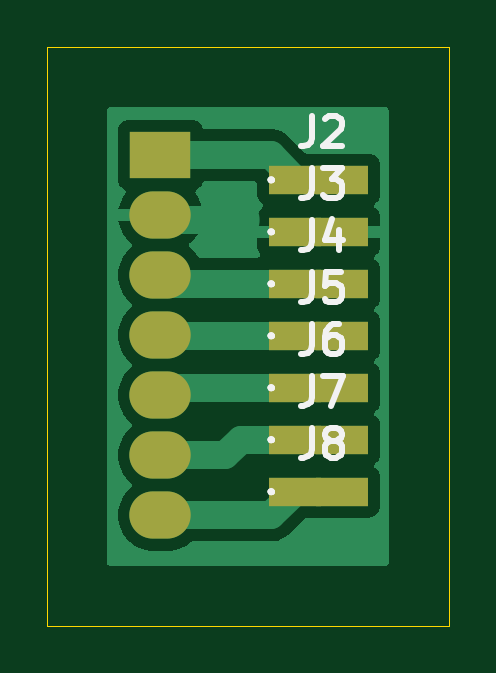
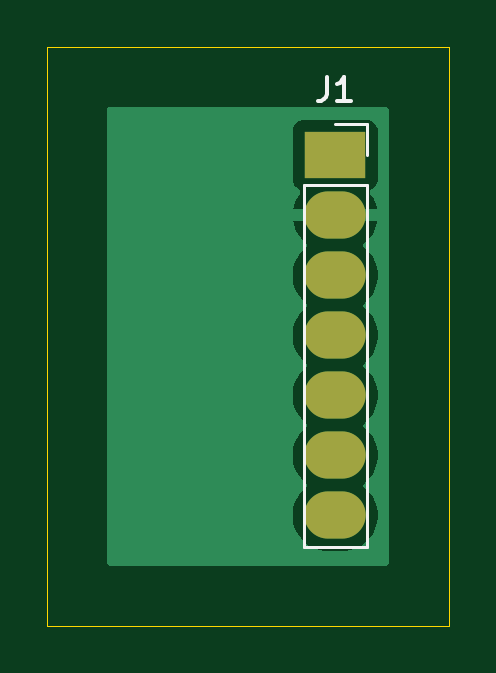
Circuit board: 9 layer files. Board 17.0 x 24.5 mm.
- bottom_copper: Slip Ring Contacts V1-B_Cu.gbr (8682 bytes)
- bottom_mask: Slip Ring Contacts V1-B_Mask.gbr (720 bytes)
- paste: Slip Ring Contacts V1-B_Paste.gbr (464 bytes)
- bottom_silk: Slip Ring Contacts V1-B_Silkscreen.gbr (1298 bytes)
- outline: Slip Ring Contacts V1-Edge_Cuts.gbr (614 bytes)
- top_copper: Slip Ring Contacts V1-F_Cu.gbr (13606 bytes)
- top_mask: Slip Ring Contacts V1-F_Mask.gbr (1208 bytes)
- paste: Slip Ring Contacts V1-F_Paste.gbr (952 bytes)
- top_silk: Slip Ring Contacts V1-F_Silkscreen.gbr (9349 bytes)

=== bottom_copper: Slip Ring Contacts V1-B_Cu.gbr (8682 bytes, source omitted) ===
=== bottom_mask: Slip Ring Contacts V1-B_Mask.gbr ===
%TF.GenerationSoftware,KiCad,Pcbnew,9.0.4*%
%TF.CreationDate,2026-02-17T14:01:31+00:00*%
%TF.ProjectId,Slip Ring Contacts V1,536c6970-2052-4696-9e67-20436f6e7461,rev?*%
%TF.SameCoordinates,Original*%
%TF.FileFunction,Soldermask,Bot*%
%TF.FilePolarity,Negative*%
%FSLAX46Y46*%
G04 Gerber Fmt 4.6, Leading zero omitted, Abs format (unit mm)*
G04 Created by KiCad (PCBNEW 9.0.4) date 2026-02-17 14:01:31*
%MOMM*%
%LPD*%
G01*
G04 APERTURE LIST*
%ADD10R,2.600000X2.000000*%
%ADD11O,2.600000X2.000000*%
G04 APERTURE END LIST*
D10*
%TO.C,J1*%
X43800000Y-32080000D03*
D11*
X43800000Y-34620000D03*
X43800000Y-37160000D03*
X43800000Y-39700000D03*
X43800000Y-42240000D03*
X43800000Y-44780000D03*
X43800000Y-47320000D03*
%TD*%
M02*

=== paste: Slip Ring Contacts V1-B_Paste.gbr ===
%TF.GenerationSoftware,KiCad,Pcbnew,9.0.4*%
%TF.CreationDate,2026-02-17T14:01:31+00:00*%
%TF.ProjectId,Slip Ring Contacts V1,536c6970-2052-4696-9e67-20436f6e7461,rev?*%
%TF.SameCoordinates,Original*%
%TF.FileFunction,Paste,Bot*%
%TF.FilePolarity,Positive*%
%FSLAX46Y46*%
G04 Gerber Fmt 4.6, Leading zero omitted, Abs format (unit mm)*
G04 Created by KiCad (PCBNEW 9.0.4) date 2026-02-17 14:01:31*
%MOMM*%
%LPD*%
G01*
G04 APERTURE LIST*
G04 APERTURE END LIST*
M02*

=== bottom_silk: Slip Ring Contacts V1-B_Silkscreen.gbr ===
%TF.GenerationSoftware,KiCad,Pcbnew,9.0.4*%
%TF.CreationDate,2026-02-17T14:01:31+00:00*%
%TF.ProjectId,Slip Ring Contacts V1,536c6970-2052-4696-9e67-20436f6e7461,rev?*%
%TF.SameCoordinates,Original*%
%TF.FileFunction,Legend,Bot*%
%TF.FilePolarity,Positive*%
%FSLAX46Y46*%
G04 Gerber Fmt 4.6, Leading zero omitted, Abs format (unit mm)*
G04 Created by KiCad (PCBNEW 9.0.4) date 2026-02-17 14:01:31*
%MOMM*%
%LPD*%
G01*
G04 APERTURE LIST*
%ADD10C,0.150000*%
%ADD11C,0.120000*%
G04 APERTURE END LIST*
D10*
X44133333Y-28764819D02*
X44133333Y-29479104D01*
X44133333Y-29479104D02*
X44180952Y-29621961D01*
X44180952Y-29621961D02*
X44276190Y-29717200D01*
X44276190Y-29717200D02*
X44419047Y-29764819D01*
X44419047Y-29764819D02*
X44514285Y-29764819D01*
X43133333Y-29764819D02*
X43704761Y-29764819D01*
X43419047Y-29764819D02*
X43419047Y-28764819D01*
X43419047Y-28764819D02*
X43514285Y-28907676D01*
X43514285Y-28907676D02*
X43609523Y-29002914D01*
X43609523Y-29002914D02*
X43704761Y-29050533D01*
D11*
%TO.C,J1*%
X42470000Y-30750000D02*
X42470000Y-32080000D01*
X42470000Y-33350000D02*
X42470000Y-48650000D01*
X43800000Y-30750000D02*
X42470000Y-30750000D01*
X45130000Y-33350000D02*
X42470000Y-33350000D01*
X45130000Y-33350000D02*
X45130000Y-48650000D01*
X45130000Y-48650000D02*
X42470000Y-48650000D01*
%TD*%
M02*

=== outline: Slip Ring Contacts V1-Edge_Cuts.gbr ===
%TF.GenerationSoftware,KiCad,Pcbnew,9.0.4*%
%TF.CreationDate,2026-02-17T14:01:31+00:00*%
%TF.ProjectId,Slip Ring Contacts V1,536c6970-2052-4696-9e67-20436f6e7461,rev?*%
%TF.SameCoordinates,Original*%
%TF.FileFunction,Profile,NP*%
%FSLAX46Y46*%
G04 Gerber Fmt 4.6, Leading zero omitted, Abs format (unit mm)*
G04 Created by KiCad (PCBNEW 9.0.4) date 2026-02-17 14:01:31*
%MOMM*%
%LPD*%
G01*
G04 APERTURE LIST*
%TA.AperFunction,Profile*%
%ADD10C,0.050000*%
%TD*%
G04 APERTURE END LIST*
D10*
X39000000Y-27500000D02*
X56000000Y-27500000D01*
X56000000Y-52000000D01*
X39000000Y-52000000D01*
X39000000Y-27500000D01*
M02*

=== top_copper: Slip Ring Contacts V1-F_Cu.gbr (13606 bytes, source omitted) ===
=== top_mask: Slip Ring Contacts V1-F_Mask.gbr ===
%TF.GenerationSoftware,KiCad,Pcbnew,9.0.4*%
%TF.CreationDate,2026-02-17T14:01:31+00:00*%
%TF.ProjectId,Slip Ring Contacts V1,536c6970-2052-4696-9e67-20436f6e7461,rev?*%
%TF.SameCoordinates,Original*%
%TF.FileFunction,Soldermask,Top*%
%TF.FilePolarity,Negative*%
%FSLAX46Y46*%
G04 Gerber Fmt 4.6, Leading zero omitted, Abs format (unit mm)*
G04 Created by KiCad (PCBNEW 9.0.4) date 2026-02-17 14:01:31*
%MOMM*%
%LPD*%
G01*
G04 APERTURE LIST*
%ADD10R,2.200000X1.200000*%
%ADD11R,2.600000X2.000000*%
%ADD12O,2.600000X2.000000*%
G04 APERTURE END LIST*
D10*
%TO.C,J6*%
X49500000Y-41920000D03*
X51500000Y-41920000D03*
%TD*%
%TO.C,J4*%
X49500000Y-37520000D03*
X51500000Y-37520000D03*
%TD*%
%TO.C,J7*%
X49500000Y-44120000D03*
X51500000Y-44120000D03*
%TD*%
%TO.C,J2*%
X49500000Y-33120000D03*
X51500000Y-33120000D03*
%TD*%
%TO.C,J3*%
X49500000Y-35320000D03*
X51500000Y-35320000D03*
%TD*%
%TO.C,J5*%
X49500000Y-39720000D03*
X51500000Y-39720000D03*
%TD*%
%TO.C,J8*%
X49500000Y-46320000D03*
X51500000Y-46320000D03*
%TD*%
D11*
%TO.C,J1*%
X43800000Y-32080000D03*
D12*
X43800000Y-34620000D03*
X43800000Y-37160000D03*
X43800000Y-39700000D03*
X43800000Y-42240000D03*
X43800000Y-44780000D03*
X43800000Y-47320000D03*
%TD*%
M02*

=== paste: Slip Ring Contacts V1-F_Paste.gbr ===
%TF.GenerationSoftware,KiCad,Pcbnew,9.0.4*%
%TF.CreationDate,2026-02-17T14:01:31+00:00*%
%TF.ProjectId,Slip Ring Contacts V1,536c6970-2052-4696-9e67-20436f6e7461,rev?*%
%TF.SameCoordinates,Original*%
%TF.FileFunction,Paste,Top*%
%TF.FilePolarity,Positive*%
%FSLAX46Y46*%
G04 Gerber Fmt 4.6, Leading zero omitted, Abs format (unit mm)*
G04 Created by KiCad (PCBNEW 9.0.4) date 2026-02-17 14:01:31*
%MOMM*%
%LPD*%
G01*
G04 APERTURE LIST*
%ADD10R,2.200000X1.200000*%
G04 APERTURE END LIST*
D10*
%TO.C,J6*%
X49500000Y-41920000D03*
X51500000Y-41920000D03*
%TD*%
%TO.C,J4*%
X49500000Y-37520000D03*
X51500000Y-37520000D03*
%TD*%
%TO.C,J7*%
X49500000Y-44120000D03*
X51500000Y-44120000D03*
%TD*%
%TO.C,J2*%
X49500000Y-33120000D03*
X51500000Y-33120000D03*
%TD*%
%TO.C,J3*%
X49500000Y-35320000D03*
X51500000Y-35320000D03*
%TD*%
%TO.C,J5*%
X49500000Y-39720000D03*
X51500000Y-39720000D03*
%TD*%
%TO.C,J8*%
X49500000Y-46320000D03*
X51500000Y-46320000D03*
%TD*%
M02*

=== top_silk: Slip Ring Contacts V1-F_Silkscreen.gbr (9349 bytes, source omitted) ===
